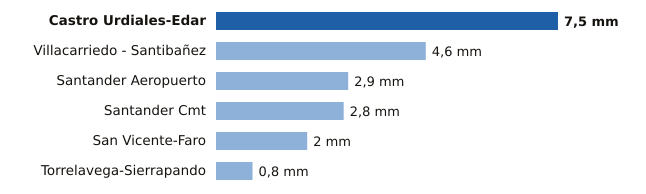

Source data for this figure (header and first rows):
estacion, provincia, mm
Castro Urdiales-Edar, Cantabria, 7.5
Villacarriedo - Santibañez, Cantabria, 4.6
Santander Aeropuerto, Cantabria, 2.9
Santander Cmt, Cantabria, 2.8
San Vicente-Faro, Cantabria, 2.0
Torrelavega-Sierrapando, Cantabria, 0.8
